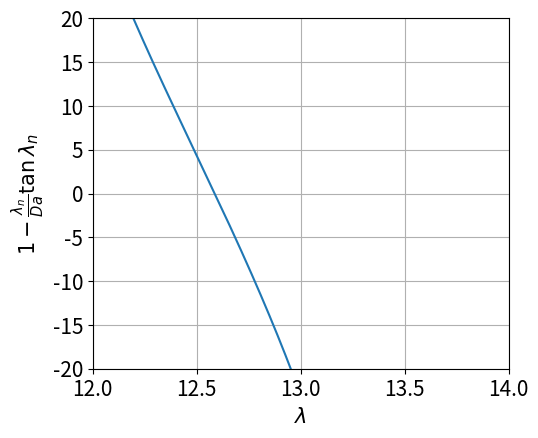

Write the Python code that produced this figure. (Note: this script raises an exception after producing the figure.)
import numpy as np

import matplotlib.pyplot as plt

Da = 0.25

def get_solution(Da):
    lambda_guess = np.arange(12, 14., 0.0001)
    solution = 1 - lambda_guess / Da * np.tan(lambda_guess)
    return solution,lambda_guess

solution,lambda_guess = get_solution(Da)

# Plot configuration
FONTSIZE = 15
plt.rcParams['axes.labelsize'] = FONTSIZE
plt.rcParams['axes.titlesize'] = FONTSIZE
plt.rcParams['legend.fontsize'] = FONTSIZE
plt.rcParams['xtick.labelsize'] = FONTSIZE
plt.rcParams['ytick.labelsize'] = FONTSIZE
plt.rcParams['lines.linewidth'] = 1.5
plt.rcParams['lines.markersize'] = 10

fig1 = plt.figure()
fig1.subplots_adjust(bottom=0.15)
fig1.subplots_adjust(left=0.25)
plt.plot(lambda_guess, solution, label='Da =' + str(Da))
# plt.plot(lambda_guess, np.absolute(solution), label='absolute')
plt.xlim(12, 14)
plt.ylim(-20, 20)
plt.grid()
plt.xlabel(r'$\lambda$')
plt.ylabel(r'$1 - \frac{\lambda_n}{Da} \tan \lambda_n$') 
# plt.title('Eigenvalues\nDa='+str(Da))
# plt.legend(loc='best')

plt.savefig('Plots/eigen.pdf')
plt.savefig('Plots/eigen.png')

plt.show()
